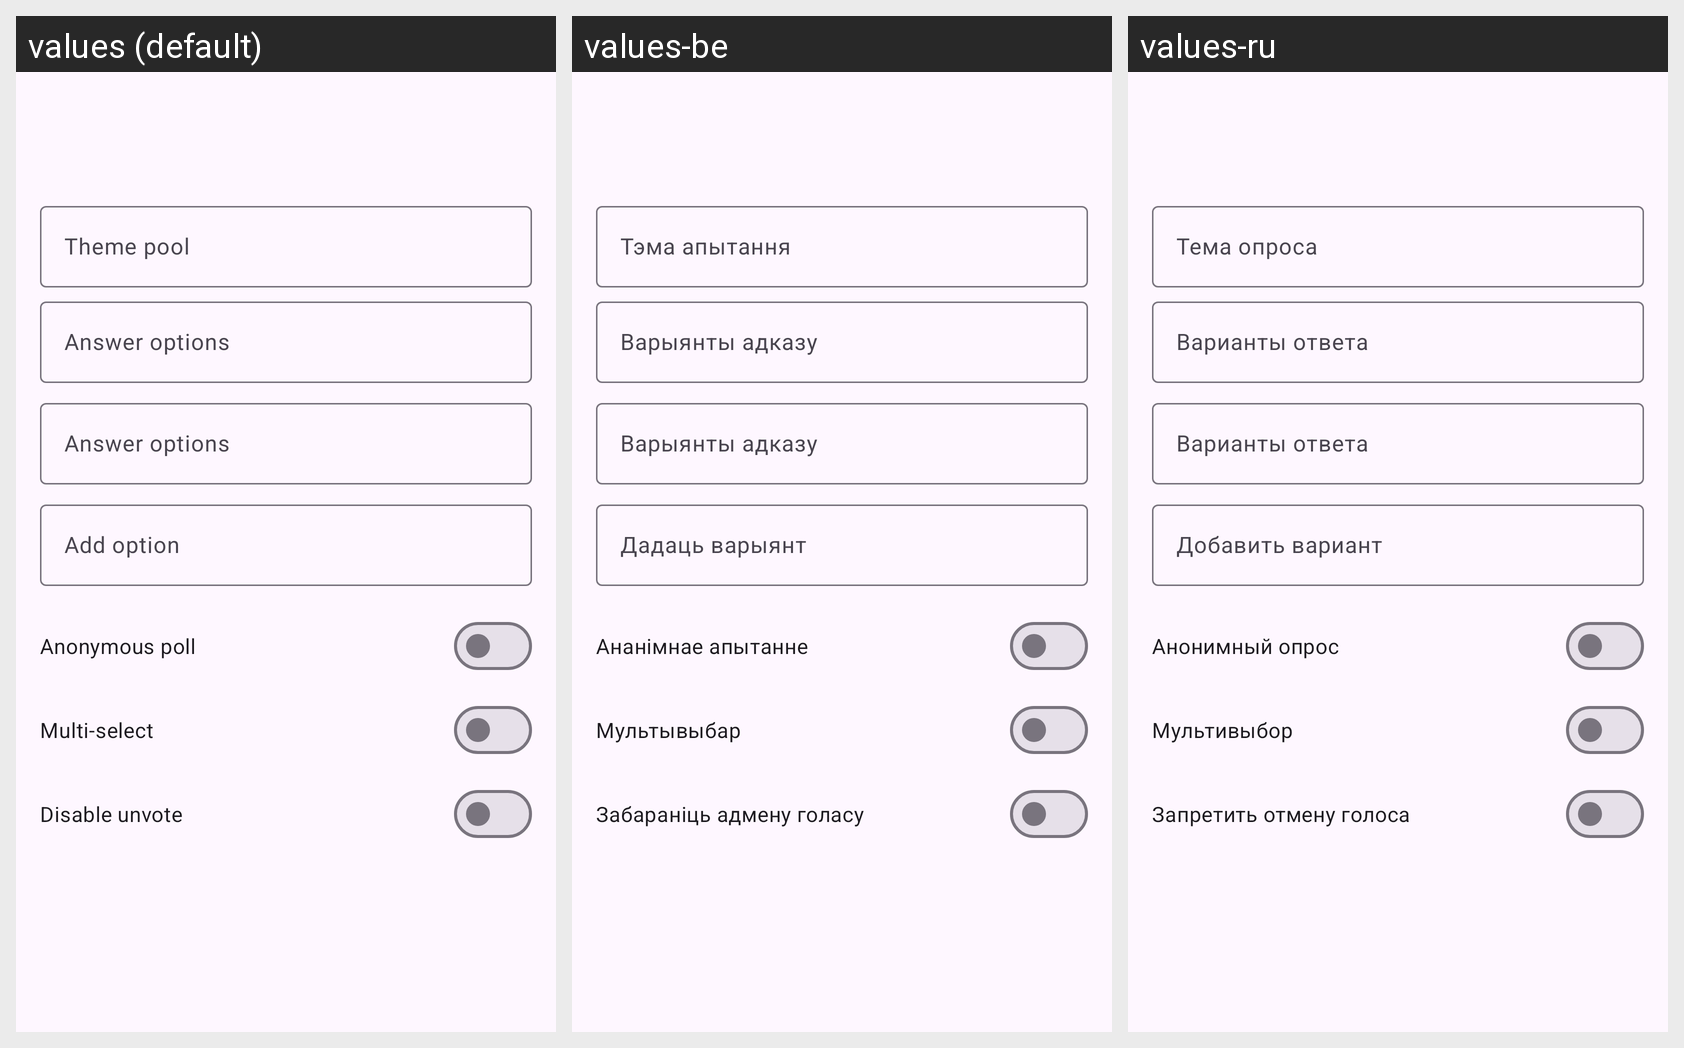

The same Android screen rendered under several of its app's locales, left to right. List the strings drawn on it with the default value and each locale's translation.
Android screen res/layout/fragment_create_poll.xml rendered under 3 locales, left to right: values (default), values-be, values-ru. Device: Nexus 5 (rendered at 1080×1920; each locale shown at half size, 540×960, under a caption strip naming it); theme App.DayNight.
Strings drawn on this screen, with the default value and each locale's value (text and hints the layout hard-codes, and strings that could not be matched under every locale, appear in the picture but are not listed):

poll_question
  values: Theme pool
  values-be: Тэма апытання
  values-ru: Тема опроса

poll_options
  values: Answer options
  values-be: Варыянты адказу
  values-ru: Варианты ответа

add_option
  values: Add option
  values-be: Дадаць варыянт
  values-ru: Добавить вариант

anonymous_poll
  values: Anonymous poll
  values-be: Ананімнае апытанне
  values-ru: Анонимный опрос

multiply_poll
  values: Multi-select
  values-be: Мультывыбар
  values-ru: Мультивыбор

disable_unvote
  values: Disable unvote
  values-be: Забараніць адмену голасу
  values-ru: Запретить отмену голоса
